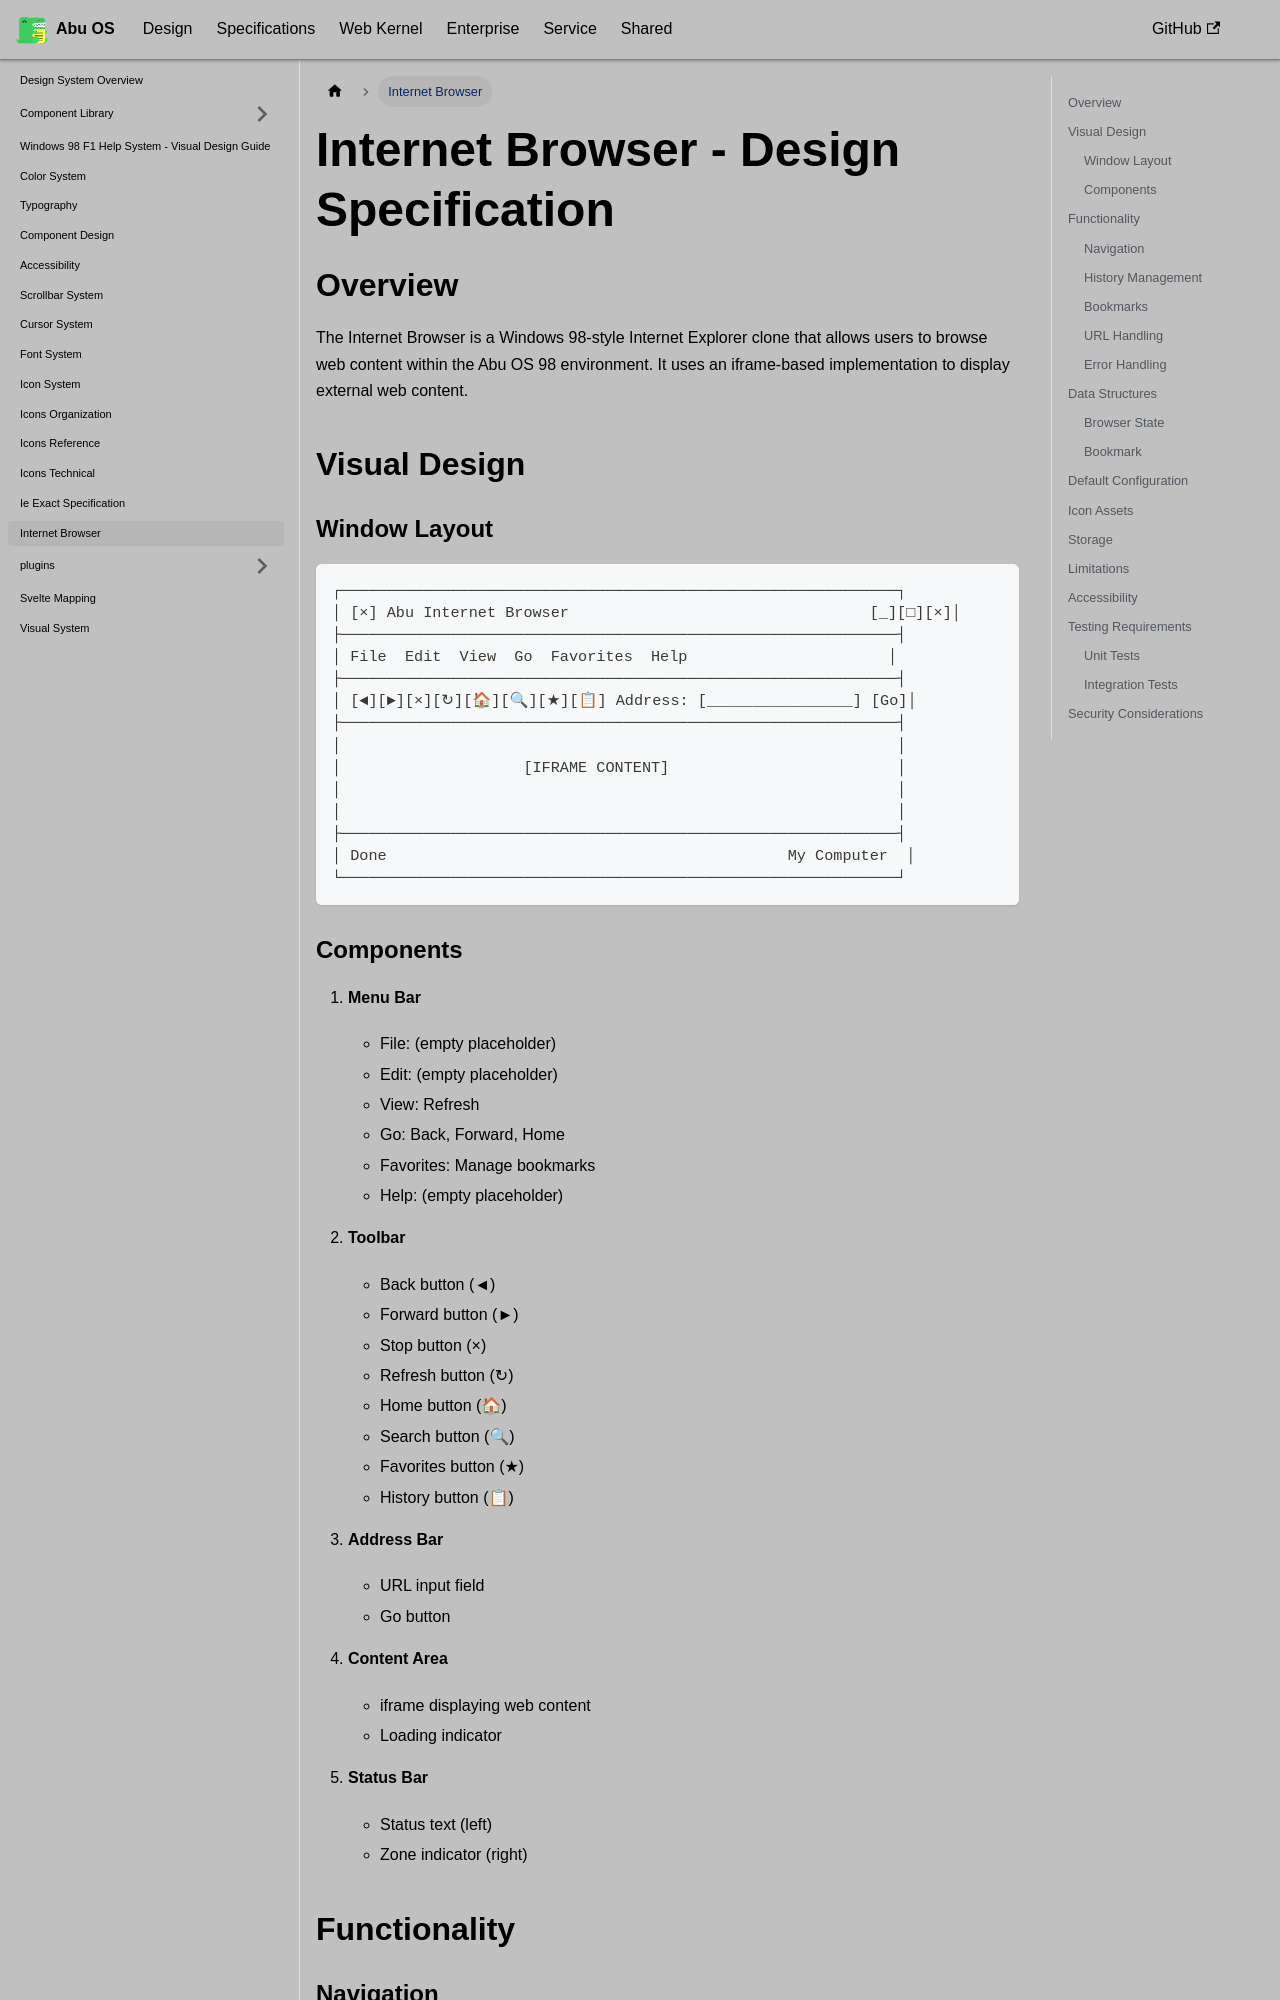

repository: OstrichDeveloper/Abu-98-Specification · page: docs/design/internet-browser/index.html · generator: docusaurus

---
id: internet-browser
title: Internet Browser
---

# Internet Browser - Design Specification

## Overview

The Internet Browser is a Windows 98-style Internet Explorer clone that allows users to browse web content within the Abu OS 98 environment. It uses an iframe-based implementation to display external web content.

## Visual Design

### Window Layout

```
┌─────────────────────────────────────────────────────────────┐
│ [×] Abu Internet Browser                                 [_][□][×]│
├─────────────────────────────────────────────────────────────┤
│ File  Edit  View  Go  Favorites  Help                      │
├─────────────────────────────────────────────────────────────┤
│ [◄][►][×][↻][🏠][🔍][★][📋] Address: [________________] [Go]│
├─────────────────────────────────────────────────────────────┤
│                                                             │
│                    [IFRAME CONTENT]                         │
│                                                             │
│                                                             │
├─────────────────────────────────────────────────────────────┤
│ Done                                            My Computer  │
└─────────────────────────────────────────────────────────────┘
```
